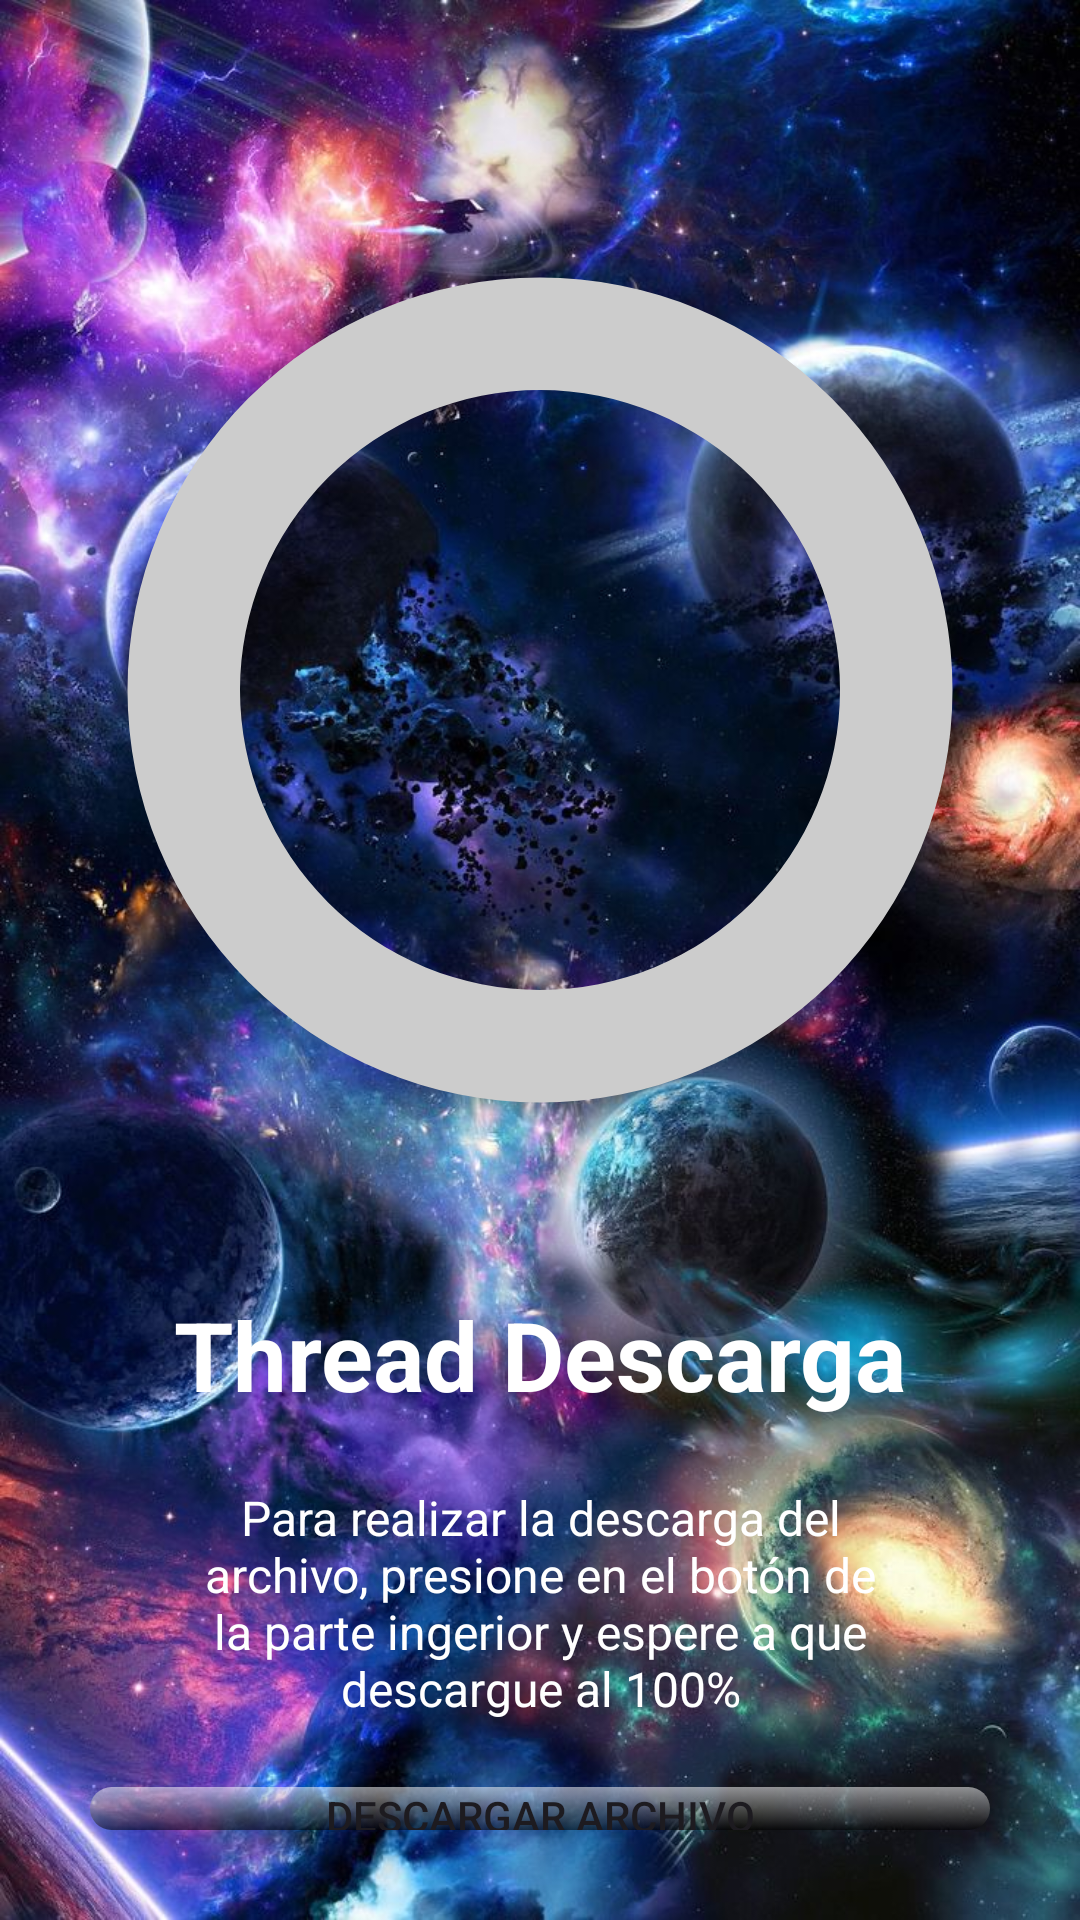

Layout XML and referenced resources for this Android screen:
<!-- AndroidManifest.xml: application theme Theme.MyApplicationtHREADDESCARGA -->
<!-- res/layout/activity_main.xml -->
<?xml version="1.0" encoding="utf-8"?>
<androidx.constraintlayout.widget.ConstraintLayout xmlns:android="http://schemas.android.com/apk/res/android"
    xmlns:app="http://schemas.android.com/apk/res-auto"
    xmlns:tools="http://schemas.android.com/tools"
    android:id="@+id/main"
    android:layout_width="match_parent"
    android:layout_height="match_parent"
    android:background="@drawable/space_background"
    tools:context=".MainActivity">

    <LinearLayout
        android:layout_width="match_parent"
        android:layout_height="match_parent"
        android:orientation="vertical"
        android:gravity="center_horizontal"
        android:layout_margin="30dp">

        <ProgressBar
            android:id="@+id/progressBarDescarga"
            style="?android:attr/progressBarStyleHorizontal"
            android:layout_width="match_parent"
            android:progressDrawable="@drawable/progress_bar_circular"
            android:progress="0"
            android:max="100"
            android:layout_height="400dp" />

        <TextView
            android:id="@+id/tvEstadoDescarga"
            android:layout_width="match_parent"
            android:layout_height="wrap_content"
            android:textSize="32dp"
            android:textStyle="bold"
            android:gravity="center"
            android:textColor="@color/white"
            android:text="Thread Descarga" />

        <TextView
            android:id="@+id/textView2"
            android:layout_width="match_parent"
            android:layout_height="wrap_content"
            android:padding="22dp"
            android:gravity="center"
            android:textColor="@color/white"
            android:textSize="16dp"
            android:text="Para realizar la descarga del archivo, presione en el botón de la parte ingerior y espere a que descargue al 100%" />

        <androidx.appcompat.widget.AppCompatButton
            android:id="@+id/btnDescarga"
            android:layout_width="match_parent"
            android:layout_height="wrap_content"
            android:background="@drawable/btn_descarga"
            android:text="DESCARGAR ARCHIVO" />

        <androidx.appcompat.widget.AppCompatButton
            android:id="@+id/btnSiguiente"
            android:layout_width="match_parent"
            android:layout_height="wrap_content"
            android:layout_marginTop="20dp"
            android:background="@drawable/btn_descarga"
            android:text="Siguiente" />
    </LinearLayout>
</androidx.constraintlayout.widget.ConstraintLayout>
<!-- resources referenced by this layout -->
<resources>
  <!-- drawable btn_descarga (drawable) -->
  <?xml version="1.0" encoding="utf-8"?>
  <selector xmlns:android="http://schemas.android.com/apk/res/android">
  <item>
      <shape>
          <corners android:radius="10dp" />
          <gradient android:angle="50" android:startColor="#88FFFFFF" android:endColor="#88000000" android:type="linear" />
      </shape>
  </item>
  </selector>
  <!-- drawable progress_bar_circular (drawable) -->
  <?xml version="1.0" encoding="utf-8"?>
  <layer-list xmlns:android="http://schemas.android.com/apk/res/android">
  
          <item android:id="@android:id/background">
              <shape android:shape="ring"
                  android:innerRadiusRatio="3"
                  android:thicknessRatio="8"
                  android:useLevel="false">
                  <solid android:color="#CCCCCC"/>
              </shape>
          </item>
  
          <item android:id="@android:id/progress">
              <clip android:clipOrientation="horizontal" android:gravity="center|fill">
                  <shape android:shape="ring"
                      android:innerRadiusRatio="3"
                      android:thicknessRatio="8"
                      android:useLevel="true">
                      <solid android:color="#67E655"/>
                  </shape>
              </clip>
          </item>
  </layer-list>
  <!-- drawable space_background: jpg bitmap (drawable, 174566 bytes) -->
  <style name="Theme.MyApplicationtHREADDESCARGA" parent="Base.Theme.MyApplicationtHREADDESCARGA" />
  <style name="Base.Theme.MyApplicationtHREADDESCARGA" parent="Theme.Material3.DayNight.NoActionBar">
          
          
      </style>
  <!-- not gathered from this repository: default colours our renderer supplied (Android Studio template values) -->
  <color name="white">#FFFFFFFF</color>
</resources>
